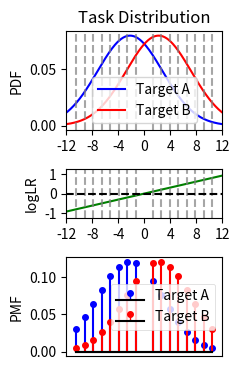
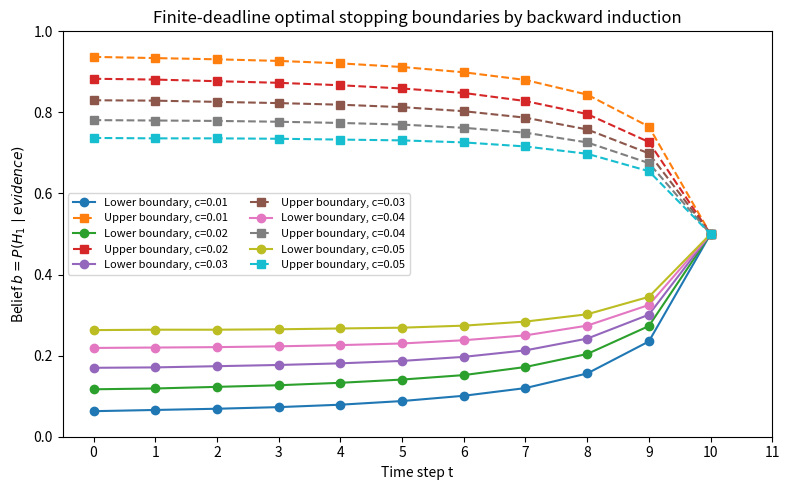

These figures' Python source, in order: (Note: this script raises an exception after producing the figures.)
import numpy as np
import matplotlib.pyplot as plt
from scipy.stats import norm
# Parameters for the symmetric Gaussians
mu = 2.2   # distance from y=0
sigma = 5.0
x = np.linspace(-15, 15, 500)

# Two symmetric Gaussian PDFs
pdf_left = norm.pdf(x, -mu, sigma)
pdf_right = norm.pdf(x, mu, sigma)

# Log ratio of PDFs
log_ratio = np.log10(pdf_right / pdf_left)

# Define target log ratio values
# target_log_ratios = np.array([-0.9, -0.8, -0.7, -0.6, -0.5, -0.4, -0.3, -0.2, 0.2, 0.3, 0.4, 0.5, 0.6, 0.7, 0.8, 0.9])
# target_log_ratios = np.array([-0.9, -0.7, -0.5, -0.3, -0.1, 0.1, 0.3, 0.5, 0.7, 0.9])
target_log_ratios = np.array([-0.8, -0.7, -0.6, -0.5, -0.4, -0.3, -0.2, -0.1, 0.1, 0.2, 0.3, 0.4, 0.5, 0.6, 0.7, 0.8])
# target_log_ratios = np.array([-0.3, 0.3])

# Find corresponding x values by interpolation
x_targets = np.interp(target_log_ratios, log_ratio, x)

# Plot with vertical lines at target x values
fig, ax = plt.subplots(3, 1, figsize=(2.5, 3.8), gridspec_kw={'height_ratios': [2, 1, 2]})

pB_raw = norm.pdf(x_targets, mu, sigma)
pA_raw = norm.pdf(x_targets, -mu, sigma)

# Normalize
pB = pB_raw / pB_raw.sum()
pA = pA_raw / pA_raw.sum()

# --- New: set error rates ---
alpha = 0.05   # P_A(x > t_alpha) = α
beta  = 0.05   # P_B(x < t_beta)  = β

# --- Compute thresholds from quantiles ---
t_alpha = norm.ppf(1 - alpha, loc=-mu, scale=sigma)  # right-tail under A
t_beta  = norm.ppf(beta,      loc=+mu, scale=sigma)  # left-tail  under B

# Top plot: PDFs
ax[0].plot(x, pdf_left, label='Target A', color='blue')
ax[0].plot(x, pdf_right, label='Target B', color='red')

# # --- New: shade α and β error areas ---
# # α: under A ~ N(-mu, sigma), right tail x >= t_alpha (blue shade)
# ax[0].fill_between(x, 0, pdf_left, where=(x >= t_alpha), alpha=0.25, color='blue', label=r'$\alpha$ area')

# # β: under B ~ N(+mu, sigma), left tail x <= t_beta (red shade)
# ax[0].fill_between(x, 0, pdf_right, where=(x <= t_beta),  alpha=0.25, color='red',  label=r'$\beta$ area')

# draw decision thresholds as vertical lines (optional but helpful)
# ax[0].axvline(t_alpha, color='blue', linestyle=':', linewidth=1.5)
# ax[0].axvline(t_beta,  color='red',  linestyle=':', linewidth=1.5)

# keep your target x vertical lines
for xt in x_targets:
    ax[0].axvline(xt, color='gray', linestyle='--', alpha=0.7)

ax[0].set_xlim(-12, 12)
ax[0].set_xticks(range(-12, 13, 4))
ax[0].set_ylabel('PDF')
ax[0].legend()
ax[0].set_title('Task Distribution')

# middle plot: Log ratio
ax[1].plot(x, log_ratio, color='green')
for xt in x_targets:
    ax[1].axvline(xt, color='gray', linestyle='--', alpha=0.7)
ax[1].axhline(0, color='black', linestyle='--')
ax[1].set_xlim(-12, 12)
ax[1].set_xticks(range(-12, 13, 4))
# ax[1].set_xlabel('x')
ax[1].set_ylabel('logLR')

# bottom plot: Probability
markerline1, stemlines1, baseline1 = ax[2].stem(x_targets, pA, linefmt='b-', markerfmt='bo', basefmt='k-', label='Target A')
markerline2, stemlines2, baseline2 = ax[2].stem(x_targets, pB, linefmt='r-', markerfmt='ro', basefmt='k-', label='Target B')
markerline1.set_markersize(4)
markerline2.set_markersize(4)
ax[2].legend()
ax[2].set_xlim(-12, 12)
ax[2].set_xticks(range(-12, 13, 4))
# ax[2].set_ylim(0, 0.25)
ax[2].set_xlabel('x')
ax[2].set_ylabel('PMF')

# hide the xticks
ax[2].set_xticks([])
# hide the xlabel
ax[2].set_xlabel('')

leg2 = ax[2].get_legend()
leg2.get_frame().set_linewidth(0.5)
for lh in leg2.get_lines():
    lh.set_linewidth(1.0)
    lh.set_markersize(3.0)

plt.tight_layout()

# save the figure to svg
plt.savefig('distribution.svg', dpi=300)

plt.show()

# ============================================================
# Finite-deadline optimal stopping by backward induction
# Deadline: t = 11
# Terminal value: V_11(b) = 0 everywhere
# Costs: c = .01, .02, .03, .04, .05
# ============================================================

import numpy as np
import matplotlib.pyplot as plt

# Belief grid
N_b = 1001
b_grid = np.linspace(0, 1, N_b)

# Time grid
T_deadline = 11
t_grid = np.arange(T_deadline + 1)  # 0,...,11

# Terminal rewards
R_correct = 1.0
R_wrong = 0.0

# Stopping value for t < 11
G = np.maximum(
    b_grid * R_correct + (1 - b_grid) * R_wrong,
    (1 - b_grid) * R_correct + b_grid * R_wrong
)

# At the deadline, value is fixed at zero everywhere
G_deadline = np.zeros_like(b_grid)

c_values = [0.01, 0.02, 0.03, 0.04, 0.05]

all_lower_boundaries = {}
all_upper_boundaries = {}
all_V = {}

for c in c_values:

    # V[t, j] = value at time t and belief b_grid[j]
    V = np.zeros((T_deadline + 1, N_b))

    # Deadline condition
    V[T_deadline, :] = G_deadline

    lower_boundary = np.full(T_deadline + 1, np.nan)
    upper_boundary = np.full(T_deadline + 1, np.nan)

    # At t = 11, no stopping boundary is meaningful because value is fixed at 0
    lower_boundary[T_deadline] = np.nan
    upper_boundary[T_deadline] = np.nan

    # Backward induction: t = 10, 9, ..., 0
    for t in range(T_deadline - 1, -1, -1):

        continue_value = np.zeros_like(b_grid)

        for j, b in enumerate(b_grid):

            expected_future_value = 0.0

            # If t >= 10, assume no new information arrives.
            # The agent can only move to t+1 and pay cost c.
            if t >= 10:
                expected_future_value = np.interp(b, b_grid, V[t + 1, :])

            else:
                # Bayesian predictive update with new observation
                for i in range(len(pA)):

                    q_i = b * pB[i] + (1 - b) * pA[i]

                    if q_i > 0:
                        b_next = (b * pB[i]) / q_i

                        expected_future_value += q_i * np.interp(
                            b_next,
                            b_grid,
                            V[t + 1, :]
                        )

            continue_value[j] = -c + expected_future_value

        # Stop value is normal G(b) for t < 11
        stop_value = G

        # Bellman update
        V[t, :] = np.maximum(stop_value, continue_value)

        # Continue region
        continue_region = continue_value > stop_value

        if np.any(continue_region):
            lower_boundary[t] = b_grid[continue_region][0]
            upper_boundary[t] = b_grid[continue_region][-1]
        else:
            # No continuation region
            lower_boundary[t] = 0.5
            upper_boundary[t] = 0.5

    all_lower_boundaries[c] = lower_boundary
    all_upper_boundaries[c] = upper_boundary
    all_V[c] = V

    print(f"\nc = {c:.2f}")
    for t in range(T_deadline + 1):
        print(
            f"t={t:2d}: "
            f"lower={lower_boundary[t]}, "
            f"upper={upper_boundary[t]}"
        )


# ============================================================
# Plot optimal stopping boundaries
# ============================================================

plt.figure(figsize=(8, 5))

for c in c_values:

    plt.plot(
        t_grid,
        all_lower_boundaries[c],
        marker="o",
        label=f"Lower boundary, c={c:.2f}"
    )

    plt.plot(
        t_grid,
        all_upper_boundaries[c],
        marker="s",
        linestyle="--",
        label=f"Upper boundary, c={c:.2f}"
    )

plt.xlabel("Time step t")
plt.ylabel(r"Belief $b=P(H_1 \mid evidence)$")
plt.title("Finite-deadline optimal stopping boundaries by backward induction")
plt.ylim(0, 1)
plt.xticks(t_grid)
plt.legend(fontsize=8, ncol=2)
plt.tight_layout()
plt.show()

import numpy as np
import matplotlib.pyplot as plt

max_timestep = 15

fig, axes = plt.subplots(1, max_timestep, figsize=(7, 3), sharey=True)
if max_timestep == 1:
    axes = [axes]

df["evidences"] = df.apply(
    lambda row: [target_log_ratios[s] for s in row["stimuli_so_far"][:row["decision_time"]]],
    axis=1
)
df["evidence_sum"] = df["evidences"].apply(sum)

colors = {0:'blue', 1:'red', 2:'green'}
labels = {0:'Choice A (0)', 1:'Choice B (1)', 2:'Sampling (2)'}

for t in range(max_timestep):
    ax = axes[t]

    if t >= 10:
        timestep_data = df[df['decision_time'] == t+1]
    else:
        timestep_data = df[df['time_step'] == t+1]

    for action in [0,1,2]:
        action_data = timestep_data[timestep_data['action'] == action]
        if action_data.empty:
            continue

        ev = action_data['evidence_sum'].round(10).to_numpy()
        uniq_vals, counts = np.unique(ev, return_counts=True)

        ax.fill_betweenx(uniq_vals, 0, counts,
                         color=colors[action], alpha=0.3,
                         label=labels[action] if t==0 else None)

        if action in [0,1]:
            mean_ev = action_data['evidence_sum'].mean()
            ax.axhline(mean_ev, color=colors[action], linewidth=2)

    ax.set_xticks([0, max(counts)]) 
    ax.set_xlabel(str(t+1))
    ax.set_xlim(0, None)
    ax.set_ylim(-3.2, 3.2)

fig.text(0.54, 0.03, 'Timestep', ha='center', fontsize=8)
fig.text(0.1, 0.5, 'Cumulative Evidence', va='center', rotation='vertical', fontsize=8)

for ax in axes:
    ax.set_xticks([])
    ax.label_outer()

axes[0].legend(loc='best')

plt.tight_layout(rect=[0.05, 0.05, 1, 1])
plt.show()
